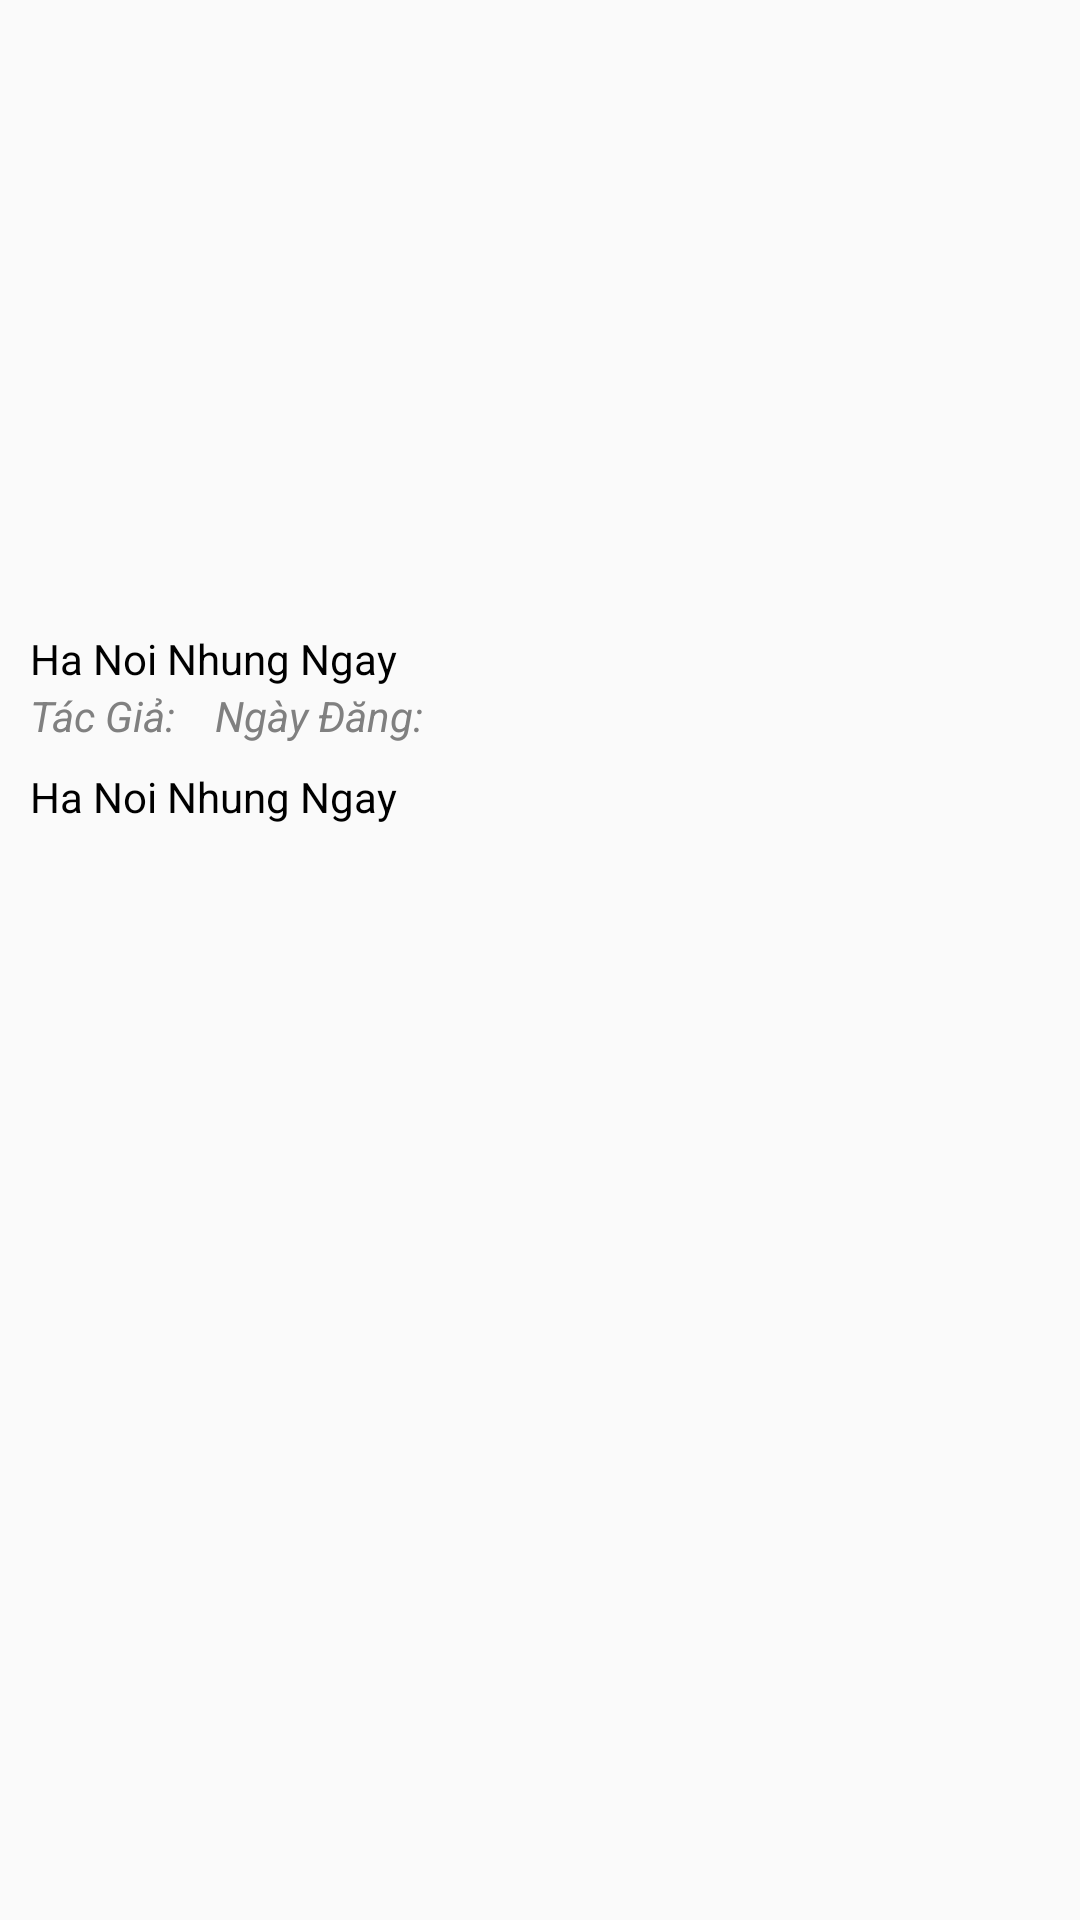

Produce the Android XML layout that renders to this screen, including the resource entries it uses.
<!-- AndroidManifest.xml: application theme AppTheme.NoActionBar -->
<!-- res/layout/activity_deltail.xml -->
<?xml version="1.0" encoding="utf-8"?>
<ScrollView xmlns:android="http://schemas.android.com/apk/res/android"
    android:layout_width="match_parent"
    android:layout_height="wrap_content">
    <LinearLayout xmlns:android="http://schemas.android.com/apk/res/android"
        xmlns:app="http://schemas.android.com/apk/res-auto"
        xmlns:tools="http://schemas.android.com/tools"
        android:layout_width="match_parent"
        android:layout_height="match_parent"
        android:orientation="vertical"
        tools:context=".Activity.DetailActivity">

        <ImageView
            android:id="@+id/imageNewsDetail"
            android:layout_width="match_parent"
            android:layout_height="200dp"
            android:scaleType="centerCrop"
            android:src="@drawable/bg_sky" />
        <TextView
            android:id="@+id/tvTitle"
            android:layout_width="match_parent"
            android:layout_height="wrap_content"
            android:layout_marginLeft="10dp"
            android:layout_marginTop="10dp"
            android:layout_marginRight="10dp"
            android:text="Ha Noi Nhung Ngay"
            android:textColor="#000000"
            />
        <LinearLayout
            android:layout_width="match_parent"
            android:layout_height="wrap_content"
            android:layout_marginRight="10dp"
            android:orientation="horizontal">
            <TextView
                android:id="@+id/tvAuthor"
                android:layout_width="wrap_content"
                android:layout_height="wrap_content"
                android:layout_marginLeft="10dp"
                android:text="Tác Giả: "
                android:textColor="#808080"
                android:textStyle="italic" />
            <TextView
                android:id="@+id/tvDate"
                android:layout_width="wrap_content"
                android:layout_height="wrap_content"
                android:layout_marginLeft="10dp"
                android:text="Ngày Đăng: "
                android:textColor="#808080"
                android:textStyle="italic" />
        </LinearLayout>
        <TextView
            android:layout_marginRight="10dp"
            android:id="@+id/tvContent"
            android:layout_width="match_parent"
            android:layout_height="wrap_content"
            android:layout_marginLeft="10dp"
            android:layout_marginTop="8dp"
            android:text="Ha Noi Nhung Ngay "
            android:textColor="#000000" />
    </LinearLayout>
</ScrollView>
<!-- resources referenced by this layout -->
<resources>
  <style name="AppTheme.NoActionBar">
          <item name="windowActionBar">false</item>
          <item name="windowNoTitle">true</item>
      </style>
</resources>
